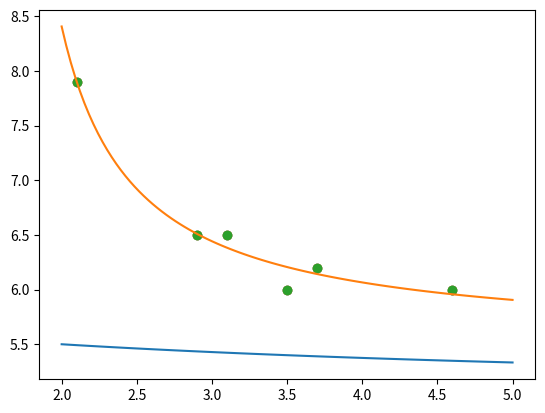

Write Python code to recreate this figure.
#!/usr/bin/env python
# coding: utf-8

# # Mathematics and Statistics in Python
# 
# <a href="../../_slides/chapter-9-slides.html">See also the slides that summarize a portion of this content.</a>
# 

# ## Math in Python
# 
# Having had CS230, you are surely familiar with Python's built-in math operators `+`, `-`, `*`, `/`, and `**`.  You're probably also familiar with the fact that Python has a `math` module that you can use for things like trigonometry.

# In[1]:


import math
math.cos( 0 )


# I list here just a few highlights from that module that are relevant for statistical computations.
# 
# `math.exp(x)` is $e^x$, so the following computes $e$.

# In[2]:


math.exp( 1 )


# Natural logarithms are written $\ln x$ in mathematics, but just `log` in Python.

# In[3]:


math.log( 10 )  # natural log of 10


# There are some other functions useful for data work (like `math.dist()`, `math.comb()`, and `math.perm()`) coming in Python 3.8, but most Python tools (like pandas, NumPy, and SciPy) haven't yet been udpated to work with Python 3.8.  So I do not cover those functions here, and I recommend that you stick with Python 3.7 for now.

# ## Naming mathematical variables
# 
# In programming, we almost never name variables with unhelpful names like `k` and `x`, because later readers of the code (or even ourselves reading it in two months) won't know what `k` and `x` actually do.  The one exception to this is in mathematics, where it is normal to use single-letter variables, and indeed sometimes the letters matter.
# 
# **Example 1:**  The quadratic formula is almost always written using the letters $a$, $b$, and $c$.  Yes, names like `x_squared_coefficient`, `x_coefficient`, and `constant` are more descriptive, but they would lead to much uglier code that's not what anyone expects.  Compare:

# In[4]:


# not super easy to read, but not bad:
def quadratic_nice ( a, b, c ):
    return ( ( -b + ( b**2 - 4*a*c )**0.5 ) / ( 2*a ),
             ( -b - ( b**2 - 4*a*c )**0.5 ) / ( 2*a ) )

# oh my make it stop:
def quadratic_bad ( x_squared_coefficient, x_coefficient, constant ):
    return (
        ( -x_coefficient + \
             ( x_coefficient**2 - 4*x_squared_coefficient*constant )**0.5 ) \
           / ( 2*x_squared_coefficient ),
        ( -x_coefficient - \
             ( x_coefficient**2 - 4*x_squared_coefficient*constant )**0.5 ) \
           / ( 2*x_squared_coefficient )
    )

# of course both work fine:
quadratic_nice(3,-9,6), quadratic_bad(3,-9,6)


# But the first one is so much easier to read.

# **Example 2:**  Statistics always uses $\mu$ for the mean of a population and $\sigma$ for its standard deviation.  If we wrote code where we used `mean` and `standard_deviation` for those, that wouldn't be hard to read, but it wouldn't be as clear, either.
# 
# Interestingly, you can actually type Greek letters into Python code and use them as variable names!  In Jupyter, just type a backslash (`\`) followed by the name of the letter (such as `mu`) and then press the Tab key.  It will replace the code `\mu` with the actual letter $\mu$.  I've done so in the example code below.

# In[5]:


def normal_pdf ( μ, σ, x ):
    """The value of the probability density function for
    the normal distribution N(μ,σ^2), with mean μ and
    variance σ^2."""
    shifted = ( x - μ ) / σ
    return math.exp( -shifted**2 / 2.0 )          / math.sqrt( 2*math.pi ) / σ

normal_pdf( 10, 2, 15 )


# ## But what about NumPy?
# 
# Most data science projects in Python import both pandas and NumPy.  Since NumPy implements tons of mathematical tools, why bother using the ones in Python's built-in `math` module?  Well, on the one hand, NumPy doesn't have *everything*; for instance, the `math.comb()` and `math.perm()` functions mentioned above don't exist in NumPy.  But when you *can* use NumPy, you *should,* for the following important reason.
# 
# ```{admonition} Big Picture - Vectorization and its benefits
# ---
# class: alert alert-primary
# ---
# All the functions in NumPy are *vectorized,* meaning that they will automatically apply themselves to every element of a NumPy array.  For instance, you can just as easily compute `square(5)` (and get 25) as you can compute `square(x)` if `x` is a list of 1000 entries.  NumPy notices that you provided a list of things to square, and it squares them all.  What are the benefits to vectorization?
# 
#  1. Using vectorization saves you *the work of writing loops.*
#  2. Using vectorization saves the readers of your code *the work of reading and understanding loops.*
#  2. If you had to write a loop to apply a Python function (like `lambda x: x**2`) to a list of 1000 entries, then the loop would (obviously) run in Python.  Although Python is a very convenient language to code in, it does not produce very fast-running code.  Tools like NumPy are written in languages like C++, which are less convenient to code in, but produce faster-running results.  So if you can have NumPy automatically loop over your data, rather than writing a loop in Python, *the code will execute faster.*
# ```
# 
# We will return to vectorization and loops in Chapter 11 of these notes.  For now, let's just run a few NumPy functions.  In each case, notice that we give it an array as input, and it automatically knows that it should take action on each entry in the array.

# In[6]:


# Create an array of 30 random numbers to work with.
import numpy as np
values = np.random.rand( 30 )
values


# In[7]:


np.around( values, 2 ) # round to 2 decimal digits


# In[8]:


np.exp( values ) # compute e^x for each x in the array


# In[9]:


np.square( values ) # square each value


# Notice that this makes it very easy to compute certain mathematical formulas.  For example, when we want to measure the quality of a model, we might compute the RSSE, or Root Sum of Squared Errors, that is, the square root of the sum of the squared differences between each actual data value $y_i$ and its predicted value $\hat y_i$.  In math, we write it like this:
# 
# $$ \text{RSSE} = \sqrt{\sum_{i=1}^n (y_i-\hat y_i)^2} $$
# 
# The summation symbol lets you know that a loop will take place.  But in NumPy, we can do it without writing any loops.

# In[10]:


ys    = np.array( [ 1, 2, 3, 4, 5 ] )   # made up data
yhats = np.array( [ 2, 1, 0, 3, 4 ] )   # also made up
RSSE  = np.sqrt( np.sum( np.square( ys - yhats ) ) )
RSSE


# Notice how the NumPy code also reads just like the English:  It's the square root of the sume of the squared differences; the code literally says that in the formula itself!  If we had had to write it in pure Python, we would have used either a loop or a list comprehension, like in the example below.

# In[11]:


RSSE = math.sqrt( sum( [ ( ys[i] - yhats[i] )**2 for i in range(len(ys)) ] ) ) # not as readable
RSSE


# A comprehensive list of NumPy's math routines appear [in the NumPy documentation](https://numpy.org/doc/stable/reference/routines.math.html).

# ## Binding function arguments
# 
# Many functions in statistics have two types of parameters.  Some of the parameters you change very rarely, and others you change all the time.
# 
# **Example 1:**  Consider the `normal_pdf` function whose code appears earlier in this chapter.  It has three parameters, $\mu$, $\sigma$, and $x$.  You'll probably have a particular normal distribution you want to work with, so you'll choose $\mu$ and $\sigma$, and then you'll want to use the function on many different values of $x$.  So the first two parameters we choose just once, and the third parameter changes all the time.
# 
# **Example 2:**  Consider fitting a linear model $\beta_0+\beta_1x$ to some data $x_1,x_2,\ldots,x_n$.  That linear model is technically a function of three variables; we might write it as $f(\beta_0,\beta_1,x)$.  But when we fit the model to the data, then $\beta_0$ and $\beta_1$ get chosen, and we don't change them after that.  But we might plug in hundreds or even thousands of different $x$ values to $f$, using the same $\beta_0$ and $\beta_1$ values each time.
# 
# Programmers have a word for this; they call it *binding* the arguments of a function.  Binding allows us to tell Python that we've chosen values for some parameters and won't be changing them; Python can thus give us a function with fewer parameters, to make things simpler.  Python does this with a tool called `partial` in its `functools` module.  Here's how we would apply it to the `normal_pdf` function.

# In[12]:


from functools import partial

# Let's say I want the standard normal distribution, that is,
# I want to fill in the values μ=0 and σ=1 once for all.
my_pdf = partial( normal_pdf, 0, 1 )

# now I can use that on as many x inputs as I like, such as:
my_pdf( 0 ), my_pdf( 1 ), my_pdf( 2 ), my_pdf( 3 ), my_pdf( 4 )


# In fact, SciPy's built-in random number generating procedures let you use them either by binding arguments or not, at your preference.  For instance, to generate 10 random floating point values between 0 and 100, we can do the following.  (The `rvs` function stands for "random values.")

# In[13]:


import scipy.stats as stats
stats.uniform.rvs( 0, 100, size=10 )


# Or we can use built-in SciPy functionality to bind the first two arguments and create a specific random variable, then call `rvs` on that.

# In[14]:


X = stats.uniform( 0, 100 )  # make a random variable
X.rvs( size=10 )             # generate 10 values from it


# The same random variable can, of course, be used to create more values later.
# 
# The `partial` tool built into Python only works if you want to bind the *first* arguments of the function.  If you need to bind later ones, then you can do it yourself using a `lambda`, as in the following example.

# In[15]:


def subtract ( a, b ):   # silly little example function
    return a - b

subtract_1 = lambda a: subtract( a, 1 )  # bind second argument to 1

subtract_1( 5 )


# We will also use the concept of binding function parameters when we come to curve fitting at the end of this chapter.

# ## GB213 in Python
# 
# You can refer at any time to one of the appendices in these course notes, a [review of GB213, but in Python](GB213-review-in-Python).
# 
# Topics covered there:
# 
#  * Discrete and continuous random variables
#     * creating
#     * plotting
#     * generating random values
#     * computing probabilities
#     * computing statistics
#  * Hypothesis testing for a population mean
#     * one-sided
#     * two-sided
#  * Simple linear regression (one predictor variable)
#     * creating the model from data
#     * computing $R$ and $R^2$
#     * visualizing the model
# 
# Topics not covered in that chapter, but that you may have seen in GB213:
# 
#  * Basic probability (covered in every GB213 section)
#  * ANOVA (covered in some GB213 sections)
#  * $\chi^2$ tests (covered in some GB213 sections)
# 
# ```{admonition} Learning on Your Own - Pingouin
# ---
# class: alert alert-danger
# ---
# The GB213 review appendix that I linked to above uses the very popular Python statistics tools `statsmodels` and `scipy.stats`.  But there is a relatively new toolkit called Pingouin; it's not as popular (yet?) but it has some advantages over the other two.  See [this blog post](https://towardsdatascience.com/the-new-kid-on-the-statistics-in-python-block-pingouin-6b353a1db57c) for an introduction and consider a tutorial, video, presentation, or notebook for the class that showcases when you might prefer Pingouin to the others, and how to use it in such cases.  Be sure to include the installation procedure.
# ```
# 

# ## Curve fitting in general
# 
# The final topic covered in the GB213 review mentioned above is simple linear regression, which fits a line to a set of (two-dimensional) data points.  But Python's scientific tools permit you to handle much more complex models.  We cannot cover mathematical modeling in detail in MA346, because it can take several courses on its own, but you can learn more about regression modeling in particular in [MA252 at Bentley](https://catalog.bentley.edu/search/?P=MA%20252).  But we will cover how to fit an arbitrary curve to data in Python.

# ### 1. Say we have some data
# 
# We will assume you have data stored in a pandas DataFrame, and we will lift out just two columns of the DataFrame, one that will be used as our $x$ values (independent variable), and the other as our $y$ values (dependent variable).  I'll make up some data here just for use in this example.

# In[16]:


# example data only, totally made up:
import pandas as pd
df = pd.DataFrame( {
    'salt used (x)' :     [ 2.1, 2.9, 3.1, 3.5, 3.7, 4.6 ],
    'ice remaining (y)' : [ 7.9, 6.5, 6.5, 6.0, 6.2, 6.0 ]
} )
df


# In[17]:


import matplotlib.pyplot as plt
xs = df['salt used (x)']
ys = df['ice remaining (y)']
plt.scatter( xs, ys )
plt.show()


# ### 2. Choose a model
# 
# Curve-fitting is a powerful tool, and it's easy to misuse it by fitting to your data a model that doesn't make sense for that data.  A mathematical modeling course can help you learn how to assess the appropriateness of a given type of line, curve, or more complex model for a given situation.  But for this small example, let's pretend that we know that the following model makes sense, perhaps because some earlier work with salt and ice had success with it.  (Again, keep in mind that this example is really, truly, totally made up.)
# 
# $$ y=\frac{\beta_0}{\beta_1+x}+\beta_2 $$
# 
# We will use this model.  Obviously, it's not the equation of a line, so linear regression tools like those covered in the GB213 review notebook won't be sufficient.  To begin, we code the model as a Python function taking inputs in this order: first, $x$, then after it, all the model parameters $\beta_0,\beta_1$, and so on, however many model parameters there happen to be (in this case three).
# 

# In[18]:


def my_model ( x, β0, β1, β2 ):
    return β0 / ( β1 + x ) + β2


# ### 3. Have SciPy find the $\beta$s
# 
# This step is called "fitting the model to your data."  It finds the values of $\beta_0,\beta_1,\beta_2$ that make the most sense for the particular $x$ and $y$ adata values that you have.  Using the language from earlier in this chapter, SciPy will tell us how to *bind values to the parameters* $\beta_0,\beta_1,\beta_2$ of `my_model` so that the resulting function, which just takes `x` as input, is the one best fit to our data.
# 
# For example, if we picked our own values for the model parameters, we would probably guess poorly.  Let's try guessing $\beta_0=1,\beta_1=2,\beta_2=3$.

# In[19]:


guess_model = lambda x: my_model( x, 3, 4, 5 )

import numpy as np
many_xs = np.linspace( 2, 5, 100 )

plt.scatter( xs, ys )
plt.plot( many_xs, guess_model( many_xs ) )
plt.show()


# Yyyyyyeah...  Our model is nowhere near the data.  That's why we need SciPy to find the $\beta$s.  Here's how we ask it to do so.  You start with your own guess for the parameters, and SciPy will improve it.

# In[20]:


from scipy.optimize import curve_fit
my_guessed_betas = [ 3, 4, 5 ]
found_betas, covariance = curve_fit( my_model, xs, ys, p0=my_guessed_betas )
β0, β1, β2 = found_betas
β0, β1, β2


# So how does SciPy's found model look?
# 
# ### 4. Describe and show the fit model
# 
# Rounding to a few decimal places, our model is therefore the following:
# 
# $$ y=\frac{1.37}{-1.53+x}+5.51 $$
# 
# It fits the data very well, as you can see below.

# In[21]:


fit_model = lambda x: my_model( x, β0, β1, β2 )
plt.scatter( xs, ys )
plt.plot( many_xs, fit_model( many_xs ) )
plt.show()


# ```{admonition} Big Picture - Models vs. fit models
# ---
# class: alert alert-primary
# ---
# In mathematical modeling and machine learning, we sometimes distinguish between a *model* and a *fit model.*
# 
#  * A *model* is a general purpose technique that you decide might suit the data.  Examples:
#     * A linear model, $y=\beta_0+\beta_1x$
#     * A quadratic model, $y=\beta_0+\beta_1x+\beta_2x^2$
#     * A logistic curve, $y=\frac{\beta_0}{1+e^{\beta_1(-x+\beta_2)}}$
#     * A neural network
#  * A *fit model* is the specific version of the general model that's been tailored to suit your data.  We create it from the general model by *binding* the values of the $\beta$s to specific numbers.
#  
# For example, if your model were $y=\beta_0+\beta_1x$, then your fit model might be $y=-0.95+1.13x$.  In the general model, $y$ depends on three variables ($x,\beta_0,\beta_1$).  In the fit model, it depends on only one variable ($x$).  So model fitting is an example of binding the variables of a function.
# ```
# 
# In class, we will use this technique to fit a logistic growth model to COVID-19 data.  Be sure to have completed the preparatory work on writing a function that extracts the series of COVID-19 cases over time for a given state!  Recall that it appears on the final slide of <a href="../../_slides/chapter-8-slides.html">the Chapter 8 slides.</a>
